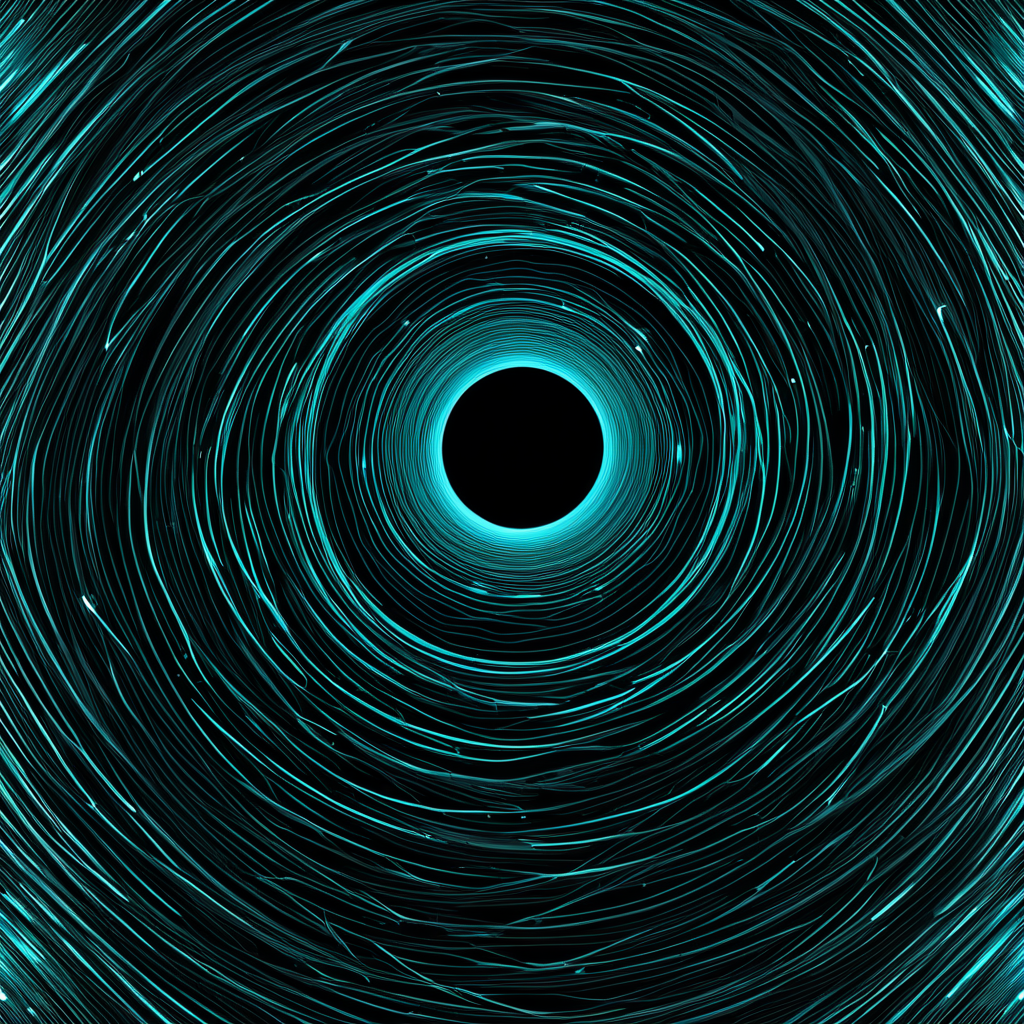
Generation parameters embedded in this image by AUTOMATIC1111 Stable Diffusion web UI or a fork of it (Forge, ...) (PNG 'parameters' text chunk):
<lora:seamless_texture:1> smlstxtr,  Tidal disruption event (star shredded by black hole), (Surrealism:1.1) (Cyberpunk:1.3), seamless pattern
Negative prompt: bad hands, bad feet, bad faces, weird arms and legs, tattoo, statue, picture frame
Steps: 30, Sampler: DPM++ 2M, Schedule type: Karras, CFG scale: 7, Seed: 2806429298, Size: 1024x1024, Model hash: 33e58e8668, Model: Juggernaut-XI-byRunDiffusion, Token merging ratio: 0.1, Tiling: True, Lora hashes: "seamless_texture: 14f7c93cfec7", Version: v1.10.1